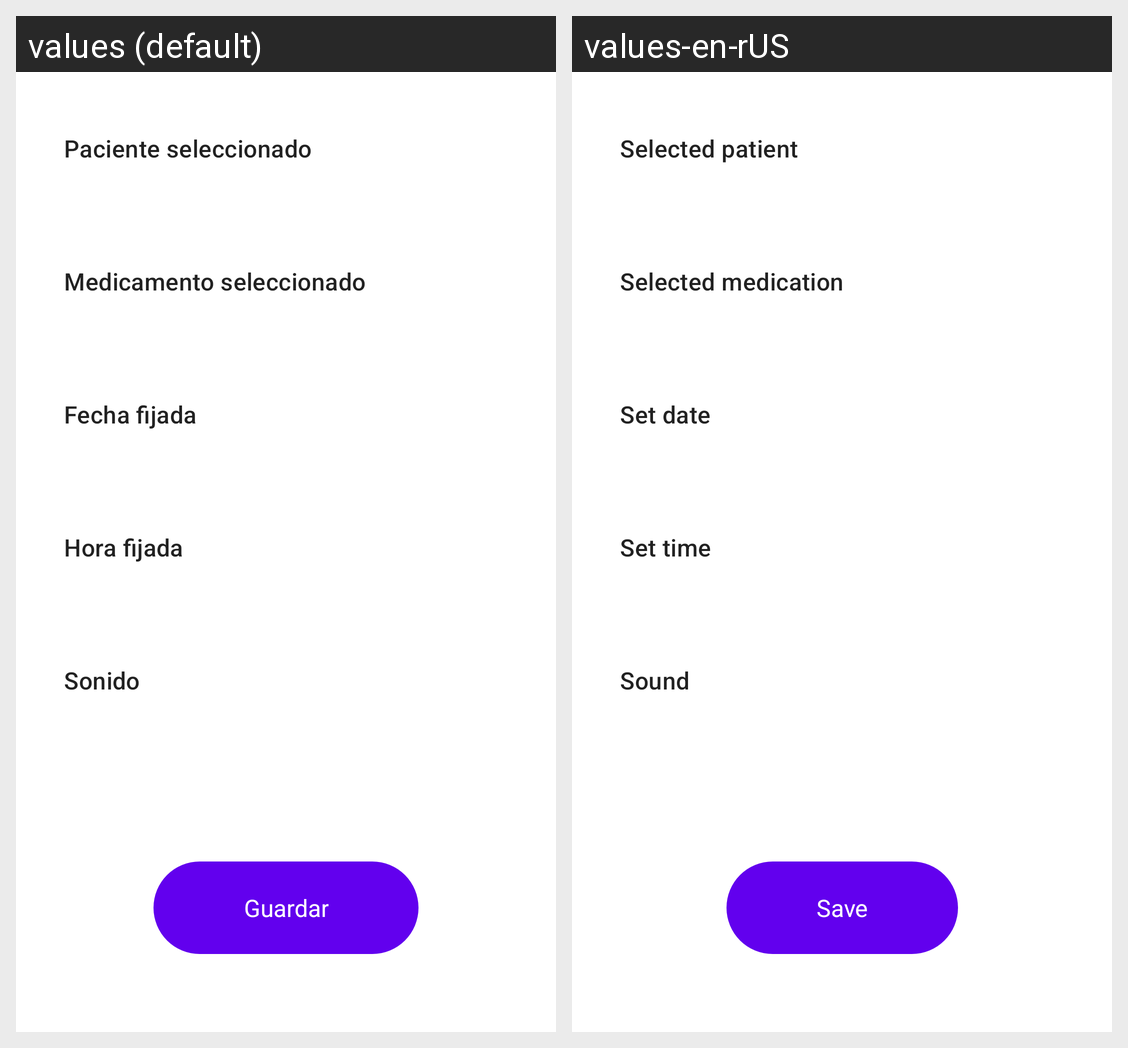

Here is an Android app screen in its default locale and in the app's own translations. Write out the translated-string differences for the strings that appear on this screen.
Android screen res/layout/activity_alarm_sum.xml rendered under 2 locales, left to right: values (default), values-en-rUS. Device: Nexus 5 (rendered at 1080×1920; each locale shown at half size, 540×960, under a caption strip naming it); theme AppTheme.
Strings drawn on this screen, with the default value and each locale's value (text and hints the layout hard-codes, and strings that could not be matched under every locale, appear in the picture but are not listed):

alarm_sum_patient_header
  values: Paciente seleccionado
  values-en-rUS: Selected patient

alarm_sum_med_header
  values: Medicamento seleccionado
  values-en-rUS: Selected medication

alarm_sum_date_header
  values: Fecha fijada
  values-en-rUS: Set date

alarm_sum_time_header
  values: Hora fijada
  values-en-rUS: Set time

alarm_sum_sound_header
  values: Sonido
  values-en-rUS: Sound

alarm_sum_save
  values: Guardar
  values-en-rUS: Save
